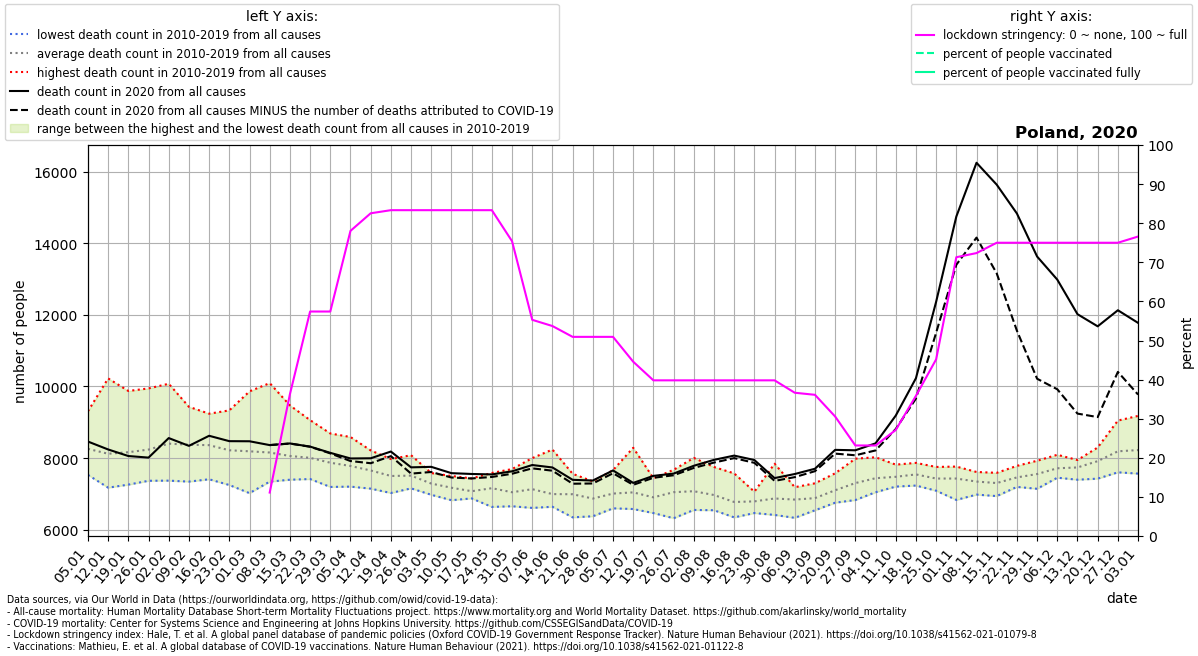

The data file committed next to this chart (first rows):
location, date, time, time_unit, deaths_2010_all_ages, deaths_2011_all_ages, deaths_2012_all_ages, deaths_2013_all_ages, deaths_2014_all_ages, deaths_2015_all_ages, deaths_2016_all_ages, deaths_2017_all_ages, deaths_2018_all_ages, deaths_2019_all_ages, deaths_2020_all_ages, deaths_2021_all_ages, new_deaths, stringency_index, people_vaccinated, people_fully_vaccinated, population, people_vaccinated_percent, people_fully_vaccinated_percent, deaths_min
Poland, 2020-01-05, 1, weekly, 7662, 8015, 7557, 9309, 7533, 7984, 8215, 9279, 8372, 8668, 8463, 11466, , , , , , , , 7533
Poland, 2020-01-12, 2, weekly, 7176, 7697, 7442, 9030, 7317, 7754, 7920, 10225, 8078, 8586, 8242, 10966, , , , , , , , 7176
Poland, 2020-01-19, 3, weekly, 7320, 7683, 7655, 9041, 7261, 7800, 7683, 9875, 8639, 8700, 8059, 11015, , , , , , , , 7261
Poland, 2020-01-26, 4, weekly, 7859, 7690, 7368, 8938, 7463, 7559, 7977, 9946, 8793, 8798, 8015, 10382, , , , , , , , 7368
Poland, 2020-02-02, 5, weekly, 7372, 8073, 7728, 8803, 7713, 7963, 7970, 10076, 8987, 9362, 8560, 9878, , , , , , , , 7372
Poland, 2020-02-09, 6, weekly, 7345, 7934, 8133, 8401, 7837, 8166, 8145, 9432, 9088, 9269, 8343, 9923, , , , , , , , 7345
Poland, 2020-02-16, 7, weekly, 7410, 7821, 8258, 8159, 7584, 8873, 7928, 9221, 9128, 9241, 8624, 10115, , , , , , , , 7410
Poland, 2020-02-23, 8, weekly, 7250, 7935, 7699, 7839, 7524, 8985, 7861, 9053, 9333, 8717, 8474, 9890, , , , , , , , 7250
Poland, 2020-03-01, 9, weekly, 7023, 8014, 7515, 7788, 7627, 9068, 8002, 8388, 9864, 8620, 8471, 10151, , , , , , , , 7023
Poland, 2020-03-08, 10, weekly, 7345, 8033, 7501, 7983, 7557, 8839, 7859, 7967, 10094, 8388, 8364, 10826, 0.0, 11.11, , , 37846605, , , 7345
Poland, 2020-03-15, 11, weekly, 7398, 7921, 7525, 7946, 7778, 8850, 7824, 7709, 9472, 8183, 8410, 11552, 3.0, 36.24, , , 37846605, , , 7398
Poland, 2020-03-22, 12, weekly, 7417, 7691, 7630, 8216, 7758, 8640, 8014, 7637, 9061, 8025, 8322, 12597, 4.0, 57.41, , , 37846605, , , 7417
Poland, 2020-03-29, 13, weekly, 7196, 7311, 7637, 8239, 7610, 8535, 8025, 7684, 8689, 7795, 8148, 13821, 15.0, 57.41, , , 37846605, , , 7196
Poland, 2020-04-05, 14, weekly, 7205, 7306, 7513, 8590, 7417, 8449, 7614, 7366, 8571, 7783, 7991, 13783, 72.0, 78.04, , , 37846605, , , 7205
Poland, 2020-04-12, 15, weekly, 7149, 7267, 7871, 7928, 7329, 8154, 7510, 7441, 8216, 7699, 7996, 12780, 138.0, 82.54, , , 37846605, , , 7149
Poland, 2020-04-19, 16, weekly, 7027, 7203, 7762, 7677, 7318, 7974, 7107, 7475, 7748, 7730, 8184, 11977, 128.0, 83.33, , , 37846605, , , 7027
Poland, 2020-04-26, 17, weekly, 7243, 7338, 7614, 7496, 7344, 7797, 7157, 7466, 7584, 8082, 7743, 11038, 175.0, 83.33, , , 37846605, , , 7157
Poland, 2020-05-03, 18, weekly, 7094, 6977, 7584, 7121, 7005, 7483, 7399, 7385, 7373, 7485, 7757, 10006, 143.0, 83.33, , , 37846605, , , 6977
Poland, 2020-05-10, 19, weekly, 6826, 7360, 6934, 7284, 6915, 7324, 7229, 7060, 7311, 7502, 7581, 9598, 122.0, 83.33, , , 37846605, , , 6826
Poland, 2020-05-17, 20, weekly, 7086, 6982, 7024, 6967, 6876, 7266, 6925, 7148, 7061, 7435, 7558, 8596, 125.0, 83.33, , , 37846605, , , 6876
Poland, 2020-05-24, 21, weekly, 7108, 6855, 7180, 6639, 7507, 7102, 7254, 7074, 7309, 7586, 7546, 8097, 71.0, 83.33, , , 37846605, , , 6639
Poland, 2020-05-31, 22, weekly, 7064, 6995, 6681, 6894, 6657, 7015, 6937, 7100, 7695, 7445, 7632, 7644, 68.0, 75.4, , , 37846605, , , 6657
Poland, 2020-06-07, 23, weekly, 8001, 6786, 7055, 6769, 6694, 7387, 6611, 6892, 7177, 7966, 7808, 7333, 93.0, 55.29, , , 37846605, , , 6611
Poland, 2020-06-14, 24, weekly, 6660, 6643, 6953, 7031, 6707, 7076, 6790, 6830, 7035, 8240, 7740, , 90.0, 53.7, , , 37846605, , , 6643
Poland, 2020-06-21, 25, weekly, 6759, 6347, 7129, 7494, 6389, 6737, 7563, 7255, 7068, 7183, 7395, , 109.0, 50.93, , , 37846605, , , 6347
Poland, 2020-06-28, 26, weekly, 7146, 6502, 7018, 6378, 6655, 6781, 6864, 7023, 7002, 7352, 7375, , 82.0, 50.93, , , 37846605, , , 6378
Poland, 2020-07-05, 27, weekly, 6917, 6787, 7664, 6718, 6936, 7360, 6599, 6703, 7353, 7074, 7657, , 79.0, 50.93, , , 37846605, , , 6599
Poland, 2020-07-12, 28, weekly, 8290, 6808, 6751, 6580, 7027, 7029, 6873, 6814, 7160, 7113, 7309, , 54.0, 44.58, , , 37846605, , , 6580
Poland, 2020-07-19, 29, weekly, 7145, 6569, 6467, 6633, 6916, 6858, 6661, 7190, 7178, 7439, 7505, , 53.0, 39.81, , , 37846605, , , 6467
Poland, 2020-07-26, 30, weekly, 6323, 6381, 7547, 6805, 6826, 7016, 7267, 6997, 7674, 7660, 7569, , 47.0, 39.81, , , 37846605, , , 6323
Poland, 2020-08-02, 31, weekly, 6710, 6767, 7053, 7115, 7081, 6554, 6658, 7559, 8007, 7268, 7787, , 60.0, 39.81, , , 37846605, , , 6554
Poland, 2020-08-09, 32, weekly, 6996, 6573, 6557, 7171, 6546, 7753, 6715, 6902, 7305, 7186, 7952, , 76.0, 39.81, , , 37846605, , , 6546
Poland, 2020-08-16, 33, weekly, 6728, 6735, 6532, 6346, 6379, 7574, 6804, 6858, 6850, 6955, 8071, , 70.0, 39.81, , , 37846605, , , 6346
Poland, 2020-08-23, 34, weekly, 6602, 6954, 7063, 6468, 6595, 6698, 7039, 6596, 6877, 7040, 7947, , 78.0, 39.81, , , 37846605, , , 6468
Poland, 2020-08-30, 35, weekly, 6752, 6415, 6547, 6443, 6911, 6924, 6996, 6973, 6934, 7845, 7443, , 78.0, 39.81, , , 37846605, , , 6415
Poland, 2020-09-06, 36, weekly, 6904, 6658, 6334, 6565, 6949, 6922, 6981, 6978, 7189, 6957, 7557, , 87.0, 36.64, , , 37846605, , , 6334
Poland, 2020-09-13, 37, weekly, 7298, 6545, 6774, 6682, 6823, 6664, 6744, 7192, 7142, 6970, 7704, , 68.0, 36.11, , , 37846605, , , 6545
Poland, 2020-09-20, 38, weekly, 7577, 6756, 6772, 7015, 6901, 7130, 6765, 7257, 7474, 7391, 8231, , 105.0, 30.56, , , 37846605, , , 6756
Poland, 2020-09-27, 39, weekly, 7524, 7029, 7327, 7173, 6906, 6831, 7351, 7516, 7398, 7985, 8219, , 139.0, 23.15, , , 37846605, , , 6831
Poland, 2020-10-04, 40, weekly, 7396, 7049, 7211, 7574, 7072, 7163, 7368, 8025, 7848, 7689, 8413, , 198.0, 23.15, , , 37846605, , , 7049
Poland, 2020-10-11, 41, weekly, 7566, 7301, 7327, 7356, 7395, 7206, 7456, 7798, 7567, 7819, 9187, , 374.0, 27.12, , , 37846605, , , 7206
Poland, 2020-10-18, 42, weekly, 7560, 7355, 7556, 7235, 7268, 7868, 7658, 7616, 7539, 7803, 10231, , 569.0, 35.85, , , 37846605, , , 7235
Poland, 2020-10-25, 43, weekly, 7492, 7325, 7205, 7091, 7198, 7571, 7499, 7545, 7754, 7628, 12364, , 865.0, 45.17, , , 37846605, , , 7091
Poland, 2020-11-01, 44, weekly, 7322, 7183, 7459, 6834, 7517, 7348, 7646, 7594, 7765, 7637, 14743, , 1345, 71.3, , , 37846605, , , 6834
Poland, 2020-11-08, 45, weekly, 7157, 7116, 7225, 6982, 7503, 7423, 7492, 7352, 7614, 7602, 16244, , 2089, 72.36, , , 37846605, , , 6982
Poland, 2020-11-15, 46, weekly, 7010, 7180, 7036, 6941, 7178, 7505, 7554, 7504, 7590, 7551, 15633, , 2476, 75.0, , , 37846605, , , 6941
Poland, 2020-11-22, 47, weekly, 7197, 7301, 7290, 7252, 7414, 7442, 7706, 7784, 7709, 7527, 14828, , 3270, 75.0, , , 37846605, , , 7197
Poland, 2020-11-29, 48, weekly, 7643, 7360, 7518, 7145, 7560, 7409, 7753, 7573, 7927, 7677, 13627, , 3411, 75.0, , , 37846605, , , 7145
Poland, 2020-12-06, 49, weekly, 7573, 7489, 7543, 7454, 7735, 7588, 7977, 7802, 8094, 7919, 12982, , 3060, 75.0, , , 37846605, , , 7454
Poland, 2020-12-13, 50, weekly, 7747, 7480, 7930, 7398, 7640, 7563, 7837, 7948, 7917, 7942, 12018, , 2775, 75.0, , , 37846605, , , 7398
Poland, 2020-12-20, 51, weekly, 8010, 7515, 8247, 7428, 7859, 7472, 8297, 8011, 8162, 8158, 11679, , 2533, 75.0, , , 37846605, , , 7428
Poland, 2020-12-27, 52, weekly, 8094, 7949, 9049, 7704, 7709, 7604, 8874, 8439, 8537, 7949, 12128, , 1721, 75.0, , , 37846605, , , 7604
Poland, 2021-01-03, 53, weekly, , , , , , , , , , , 11775, , 2001, 76.59, 34432, , 37846605, 0.09098, , 7568
